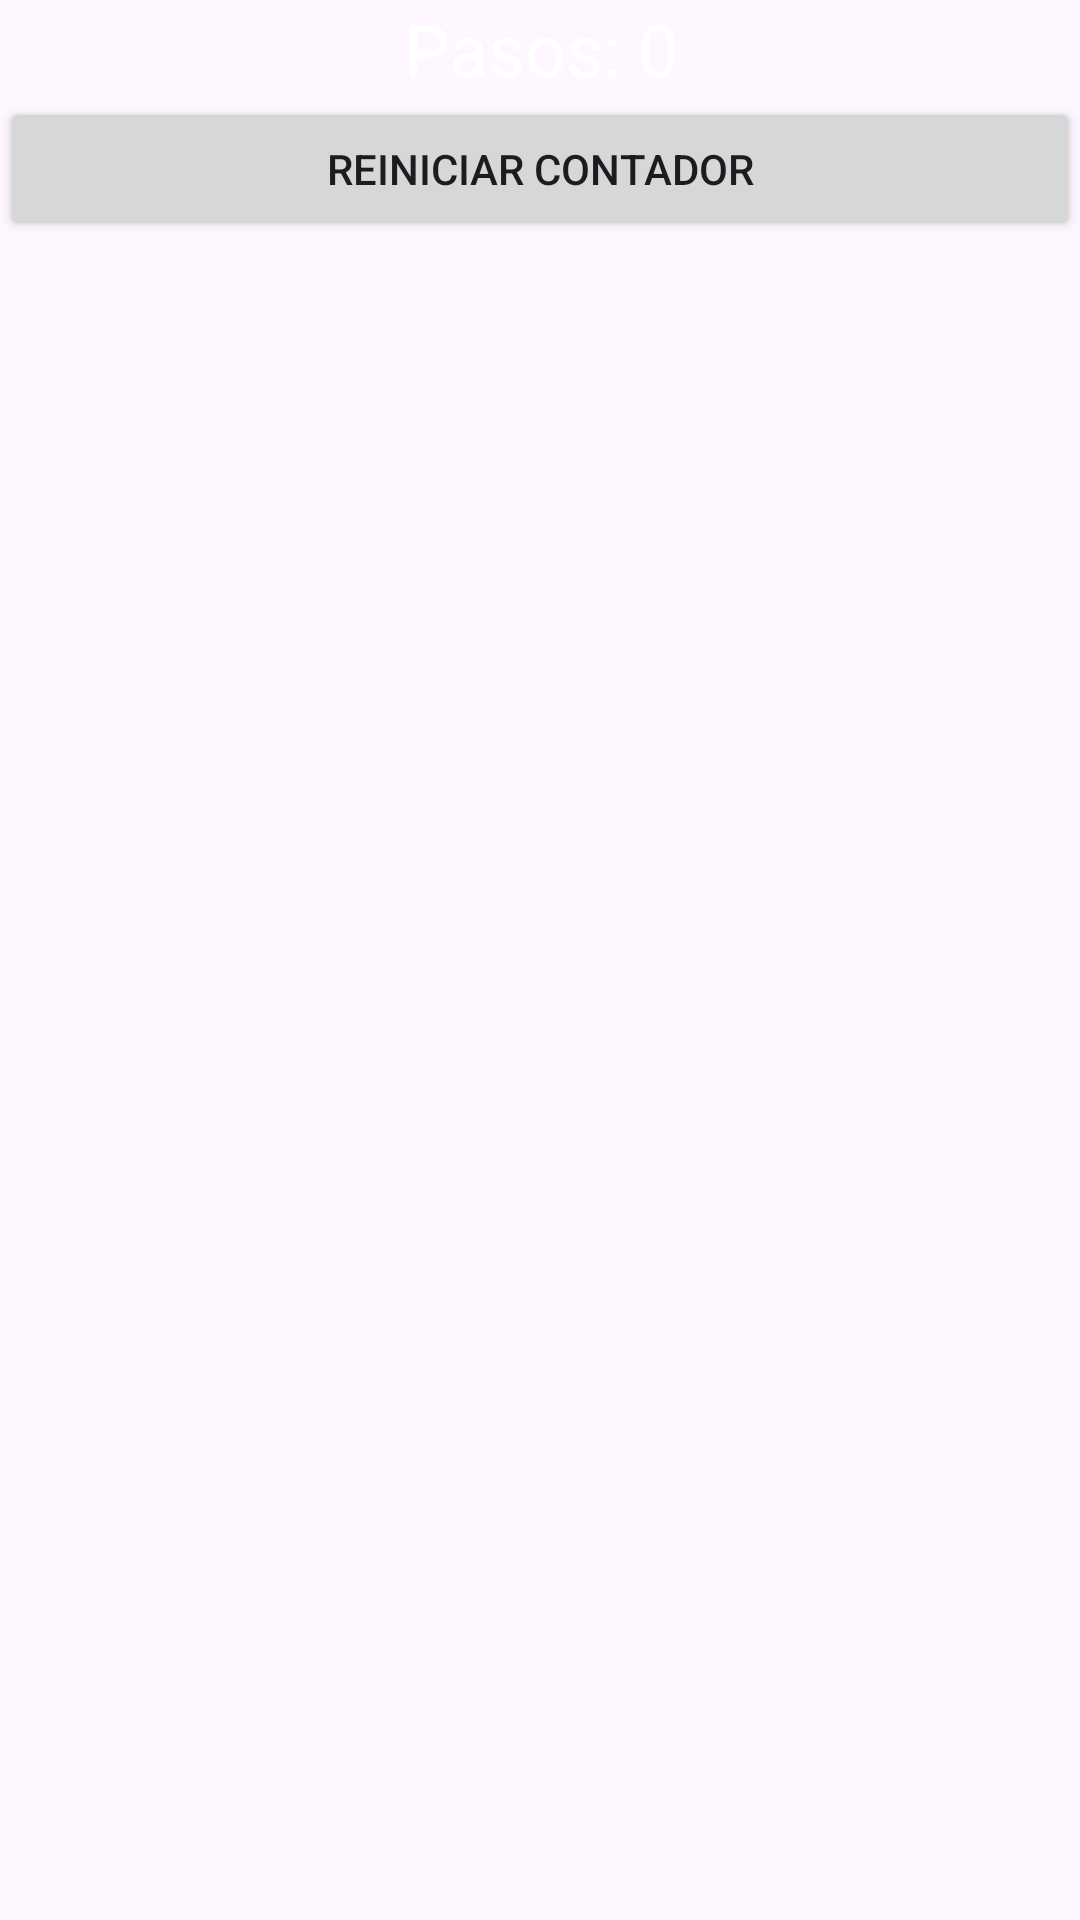

This screen was rendered from an Android layout file. Write that file and the resources it references.
<!-- AndroidManifest.xml: application theme Theme.Altimetro -->
<!-- res/layout/activity_podometria.xml -->
<?xml version="1.0" encoding="utf-8"?>
<androidx.constraintlayout.widget.ConstraintLayout xmlns:android="http://schemas.android.com/apk/res/android"
    xmlns:app="http://schemas.android.com/apk/res-auto"
    xmlns:tools="http://schemas.android.com/tools"
    android:id="@+id/main"
    android:layout_width="match_parent"
    android:layout_height="match_parent"
    tools:context=".Podometria">

    <LinearLayout
        android:layout_width="match_parent"
        android:layout_height="match_parent"
        android:orientation="vertical">

        <TextView
            android:id="@+id/tv_podometro"
            android:layout_width="match_parent"
            android:layout_height="wrap_content"
            android:gravity="center"
            android:textSize="24sp"
            android:textColor="@android:color/white"
            android:text="Pasos: 0"/>

        <Button
            android:id="@+id/bt_reset"
            android:layout_width="match_parent"
            android:layout_height="wrap_content"
            android:gravity="center"
            android:text="Reiniciar contador"/>
    </LinearLayout>

</androidx.constraintlayout.widget.ConstraintLayout>
<!-- resources referenced by this layout -->
<resources>
  <style name="Theme.Altimetro" parent="Base.Theme.Altimetro" />
  <style name="Base.Theme.Altimetro" parent="Theme.Material3.DayNight.NoActionBar">
          
          
      </style>
</resources>
